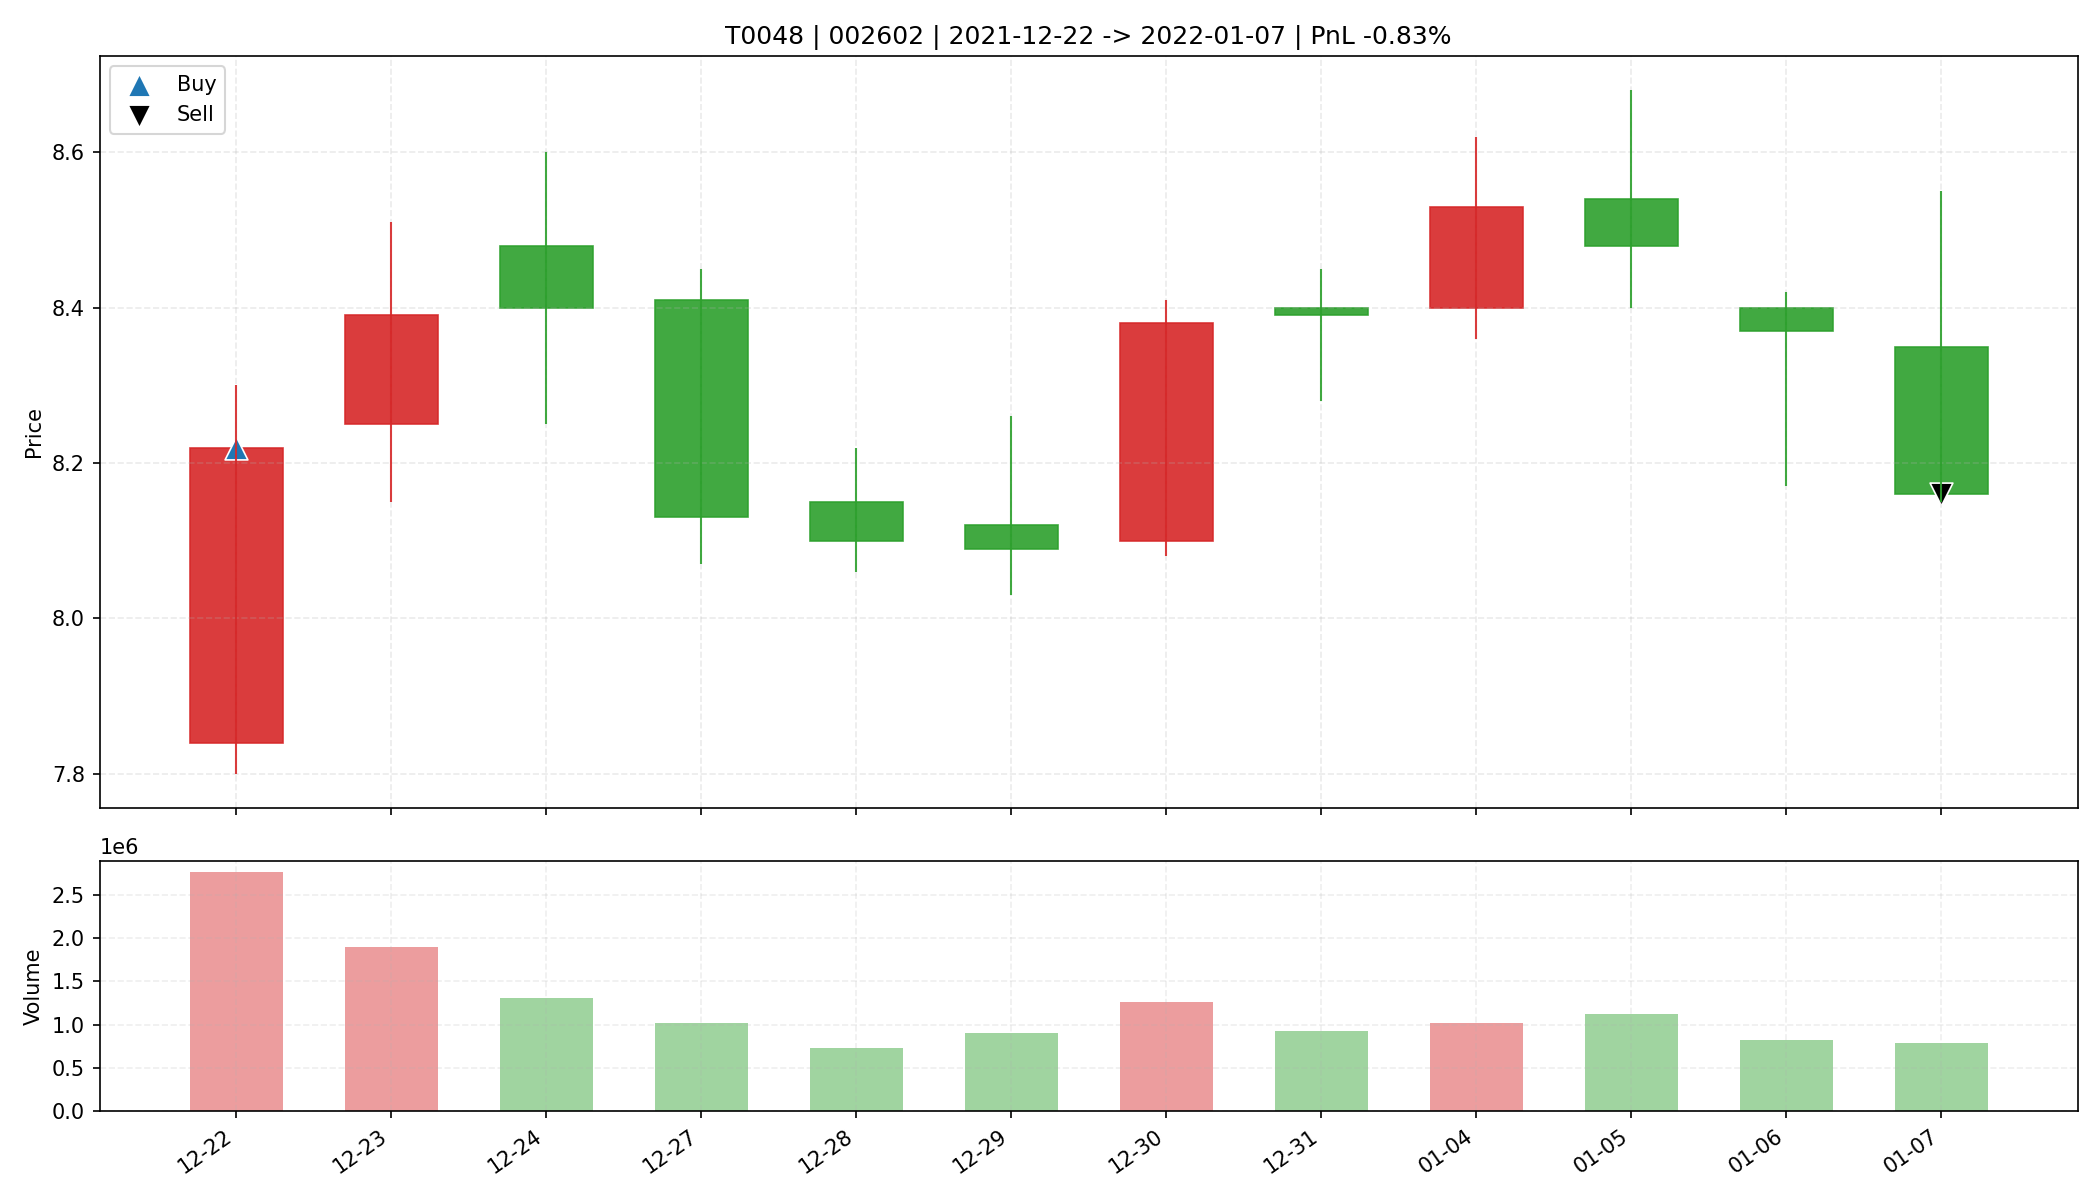

The data file committed next to this chart (first rows):
date, open, high, low, close, amount, volume, trade_id, code, buy_date, sell_date, buy_price, sell_price, matched_shares, buy_reason, sell_reason, sell_profit_pct, sell_hold_days, is_buy_day, is_sell_day, holding_day_index
2021-12-22, 7.84, 8.3, 7.8, 8.22, 2248596224, 2756577, T0048, 002602, 2021-12-22, 2022-01-07, 8.22, 8.16, 4000, 前10日振幅8.8%, 阳线涨幅4.8%, 突破均线, 放量2.2倍(温和+爆发…, 跌破MA10, -0.8291, 11.0, True, False, 0
2021-12-23, 8.25, 8.51, 8.15, 8.39, 1589090176, 1896872, T0048, 002602, 2021-12-22, 2022-01-07, 8.22, 8.16, 4000, 前10日振幅8.8%, 阳线涨幅4.8%, 突破均线, 放量2.2倍(温和+爆发…, 跌破MA10, -0.8291, 11.0, False, False, 1
2021-12-24, 8.48, 8.6, 8.25, 8.4, 1103035648, 1310506, T0048, 002602, 2021-12-22, 2022-01-07, 8.22, 8.16, 4000, 前10日振幅8.8%, 阳线涨幅4.8%, 突破均线, 放量2.2倍(温和+爆发…, 跌破MA10, -0.8291, 11.0, False, False, 2
2021-12-27, 8.41, 8.45, 8.07, 8.13, 833056064, 1014463, T0048, 002602, 2021-12-22, 2022-01-07, 8.22, 8.16, 4000, 前10日振幅8.8%, 阳线涨幅4.8%, 突破均线, 放量2.2倍(温和+爆发…, 跌破MA10, -0.8291, 11.0, False, False, 3
2021-12-28, 8.15, 8.22, 8.06, 8.1, 588982016, 724654, T0048, 002602, 2021-12-22, 2022-01-07, 8.22, 8.16, 4000, 前10日振幅8.8%, 阳线涨幅4.8%, 突破均线, 放量2.2倍(温和+爆发…, 跌破MA10, -0.8291, 11.0, False, False, 4
2021-12-29, 8.12, 8.26, 8.03, 8.09, 737378560, 907420, T0048, 002602, 2021-12-22, 2022-01-07, 8.22, 8.16, 4000, 前10日振幅8.8%, 阳线涨幅4.8%, 突破均线, 放量2.2倍(温和+爆发…, 跌破MA10, -0.8291, 11.0, False, False, 5
2021-12-30, 8.1, 8.41, 8.08, 8.38, 1041501696, 1255890, T0048, 002602, 2021-12-22, 2022-01-07, 8.22, 8.16, 4000, 前10日振幅8.8%, 阳线涨幅4.8%, 突破均线, 放量2.2倍(温和+爆发…, 跌破MA10, -0.8291, 11.0, False, False, 6
2021-12-31, 8.4, 8.45, 8.28, 8.39, 772084288, 922699, T0048, 002602, 2021-12-22, 2022-01-07, 8.22, 8.16, 4000, 前10日振幅8.8%, 阳线涨幅4.8%, 突破均线, 放量2.2倍(温和+爆发…, 跌破MA10, -0.8291, 11.0, False, False, 7
2022-01-04, 8.4, 8.62, 8.36, 8.53, 870338560, 1023596, T0048, 002602, 2021-12-22, 2022-01-07, 8.22, 8.16, 4000, 前10日振幅8.8%, 阳线涨幅4.8%, 突破均线, 放量2.2倍(温和+爆发…, 跌破MA10, -0.8291, 11.0, False, False, 8
2022-01-05, 8.54, 8.68, 8.4, 8.48, 962077312, 1127613, T0048, 002602, 2021-12-22, 2022-01-07, 8.22, 8.16, 4000, 前10日振幅8.8%, 阳线涨幅4.8%, 突破均线, 放量2.2倍(温和+爆发…, 跌破MA10, -0.8291, 11.0, False, False, 9
2022-01-06, 8.4, 8.42, 8.17, 8.37, 686836608, 824796, T0048, 002602, 2021-12-22, 2022-01-07, 8.22, 8.16, 4000, 前10日振幅8.8%, 阳线涨幅4.8%, 突破均线, 放量2.2倍(温和+爆发…, 跌破MA10, -0.8291, 11.0, False, False, 10
2022-01-07, 8.35, 8.55, 8.15, 8.16, 651914752, 783761, T0048, 002602, 2021-12-22, 2022-01-07, 8.22, 8.16, 4000, 前10日振幅8.8%, 阳线涨幅4.8%, 突破均线, 放量2.2倍(温和+爆发…, 跌破MA10, -0.8291, 11.0, False, True, 11
